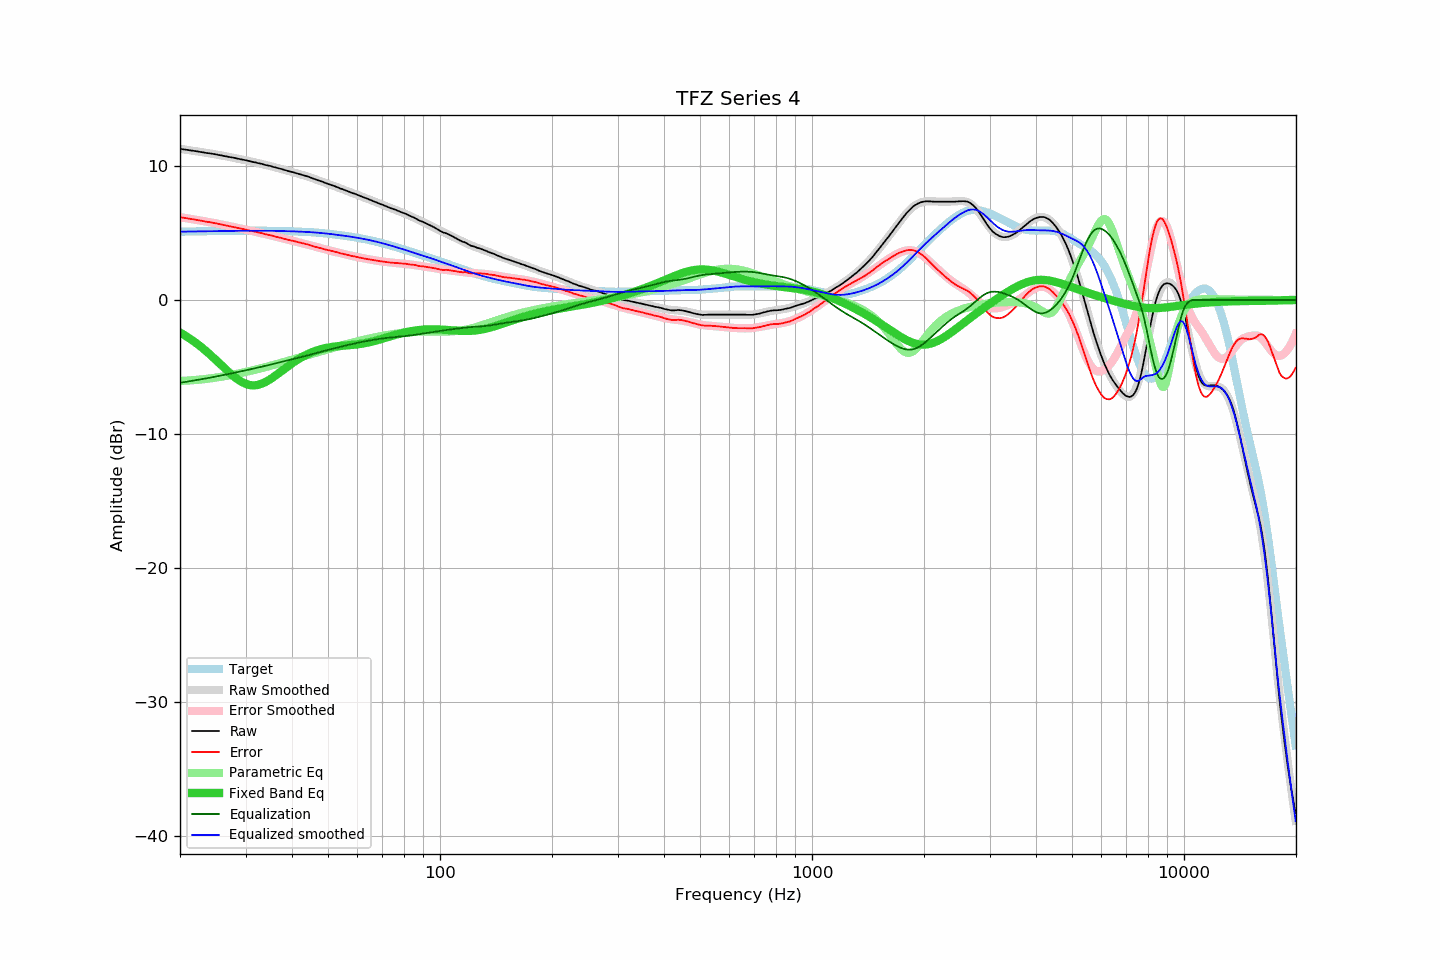

Data behind this chart, as committed beside it:
frequency, raw, error, smoothed, error_smoothed, equalization, parametric_eq, equalized_raw, equalized_smoothed, target
20.00, 11.29, 6.19, 11.29, 6.19, -6.19, -2.43, 5.10, 5.10, 5.10
20.20, 11.27, 6.17, 11.27, 6.17, -6.17, -2.50, 5.10, 5.10, 5.10
20.40, 11.25, 6.15, 11.25, 6.15, -6.15, -2.57, 5.10, 5.11, 5.11
20.61, 11.23, 6.12, 11.24, 6.13, -6.13, -2.64, 5.10, 5.11, 5.11
20.81, 11.22, 6.11, 11.22, 6.11, -6.11, -2.72, 5.11, 5.11, 5.11
21.02, 11.20, 6.09, 11.20, 6.09, -6.09, -2.80, 5.11, 5.11, 5.11
21.23, 11.18, 6.07, 11.18, 6.07, -6.07, -2.87, 5.11, 5.11, 5.11
21.44, 11.16, 6.04, 11.16, 6.05, -6.05, -2.96, 5.11, 5.12, 5.12
21.66, 11.15, 6.03, 11.14, 6.03, -6.03, -3.04, 5.12, 5.12, 5.12
21.87, 11.13, 6.01, 11.13, 6.01, -6.01, -3.13, 5.12, 5.12, 5.12
22.09, 11.11, 5.99, 11.11, 5.99, -5.99, -3.21, 5.12, 5.12, 5.12
22.31, 11.09, 5.97, 11.09, 5.97, -5.97, -3.30, 5.12, 5.12, 5.13
22.54, 11.07, 5.94, 11.07, 5.95, -5.95, -3.40, 5.13, 5.13, 5.13
22.76, 11.05, 5.92, 11.05, 5.92, -5.92, -3.49, 5.13, 5.13, 5.13
22.99, 11.03, 5.90, 11.03, 5.90, -5.90, -3.59, 5.13, 5.13, 5.13
23.22, 11.01, 5.88, 11.01, 5.88, -5.88, -3.69, 5.13, 5.13, 5.13
23.45, 10.99, 5.86, 11.00, 5.86, -5.86, -3.79, 5.13, 5.13, 5.13
23.69, 10.97, 5.83, 10.98, 5.84, -5.84, -3.90, 5.13, 5.14, 5.14
23.92, 10.96, 5.82, 10.96, 5.82, -5.82, -4.00, 5.14, 5.14, 5.14
24.16, 10.94, 5.80, 10.94, 5.80, -5.80, -4.11, 5.14, 5.14, 5.14
24.40, 10.92, 5.78, 10.92, 5.77, -5.77, -4.22, 5.15, 5.14, 5.14
24.65, 10.90, 5.75, 10.90, 5.75, -5.75, -4.33, 5.15, 5.15, 5.15
24.89, 10.88, 5.73, 10.88, 5.73, -5.73, -4.44, 5.15, 5.15, 5.15
25.14, 10.86, 5.71, 10.85, 5.71, -5.71, -4.56, 5.16, 5.15, 5.15
25.39, 10.83, 5.68, 10.83, 5.68, -5.68, -4.67, 5.15, 5.15, 5.15
25.65, 10.81, 5.66, 10.81, 5.66, -5.66, -4.78, 5.15, 5.15, 5.16
25.91, 10.79, 5.63, 10.79, 5.63, -5.63, -4.90, 5.16, 5.16, 5.16
26.16, 10.76, 5.60, 10.77, 5.61, -5.61, -5.01, 5.15, 5.16, 5.16
26.43, 10.74, 5.58, 10.74, 5.58, -5.58, -5.13, 5.16, 5.16, 5.16
26.69, 10.72, 5.56, 10.72, 5.56, -5.56, -5.24, 5.16, 5.16, 5.16
26.96, 10.69, 5.53, 10.70, 5.53, -5.53, -5.35, 5.16, 5.16, 5.17
27.23, 10.67, 5.50, 10.67, 5.51, -5.51, -5.46, 5.16, 5.17, 5.17
27.50, 10.65, 5.48, 10.65, 5.48, -5.48, -5.56, 5.17, 5.17, 5.17
27.77, 10.63, 5.46, 10.63, 5.46, -5.46, -5.66, 5.17, 5.17, 5.17
28.05, 10.61, 5.44, 10.60, 5.43, -5.43, -5.76, 5.18, 5.17, 5.17
28.33, 10.58, 5.41, 10.58, 5.41, -5.41, -5.85, 5.17, 5.17, 5.17
28.62, 10.55, 5.38, 10.55, 5.38, -5.38, -5.94, 5.17, 5.17, 5.17
28.90, 10.53, 5.36, 10.53, 5.36, -5.36, -6.02, 5.17, 5.17, 5.17
29.19, 10.50, 5.33, 10.51, 5.33, -5.33, -6.09, 5.17, 5.18, 5.18
29.48, 10.48, 5.30, 10.48, 5.30, -5.30, -6.16, 5.18, 5.18, 5.18
29.78, 10.46, 5.28, 10.45, 5.28, -5.28, -6.22, 5.18, 5.18, 5.18
30.08, 10.43, 5.25, 10.43, 5.25, -5.25, -6.27, 5.18, 5.18, 5.18
30.38, 10.40, 5.22, 10.40, 5.22, -5.22, -6.31, 5.18, 5.18, 5.18
30.68, 10.37, 5.19, 10.38, 5.20, -5.20, -6.34, 5.17, 5.18, 5.18
30.99, 10.34, 5.16, 10.35, 5.17, -5.17, -6.36, 5.17, 5.18, 5.18
31.30, 10.32, 5.14, 10.32, 5.14, -5.14, -6.37, 5.18, 5.18, 5.18
31.61, 10.29, 5.11, 10.29, 5.12, -5.12, -6.37, 5.17, 5.18, 5.18
31.93, 10.27, 5.09, 10.27, 5.09, -5.09, -6.37, 5.18, 5.18, 5.18
32.24, 10.24, 5.06, 10.24, 5.06, -5.06, -6.35, 5.18, 5.18, 5.18
32.57, 10.21, 5.03, 10.21, 5.04, -5.04, -6.32, 5.18, 5.18, 5.18
32.89, 10.19, 5.01, 10.18, 5.01, -5.01, -6.29, 5.18, 5.17, 5.18
33.22, 10.16, 4.99, 10.15, 4.98, -4.98, -6.25, 5.18, 5.17, 5.17
33.55, 10.12, 4.95, 10.12, 4.95, -4.95, -6.19, 5.17, 5.17, 5.17
33.89, 10.09, 4.92, 10.10, 4.92, -4.92, -6.14, 5.17, 5.17, 5.17
34.23, 10.06, 4.89, 10.07, 4.90, -4.90, -6.07, 5.17, 5.17, 5.17
34.57, 10.03, 4.86, 10.04, 4.87, -4.87, -6.00, 5.16, 5.17, 5.17
34.92, 10.01, 4.84, 10.01, 4.84, -4.84, -5.93, 5.17, 5.17, 5.17
35.27, 9.98, 4.81, 9.98, 4.81, -4.81, -5.85, 5.17, 5.17, 5.17
35.62, 9.94, 4.78, 9.94, 4.78, -4.78, -5.77, 5.16, 5.16, 5.17
35.97, 9.91, 4.75, 9.91, 4.75, -4.75, -5.68, 5.16, 5.16, 5.16
... 635 more rows
